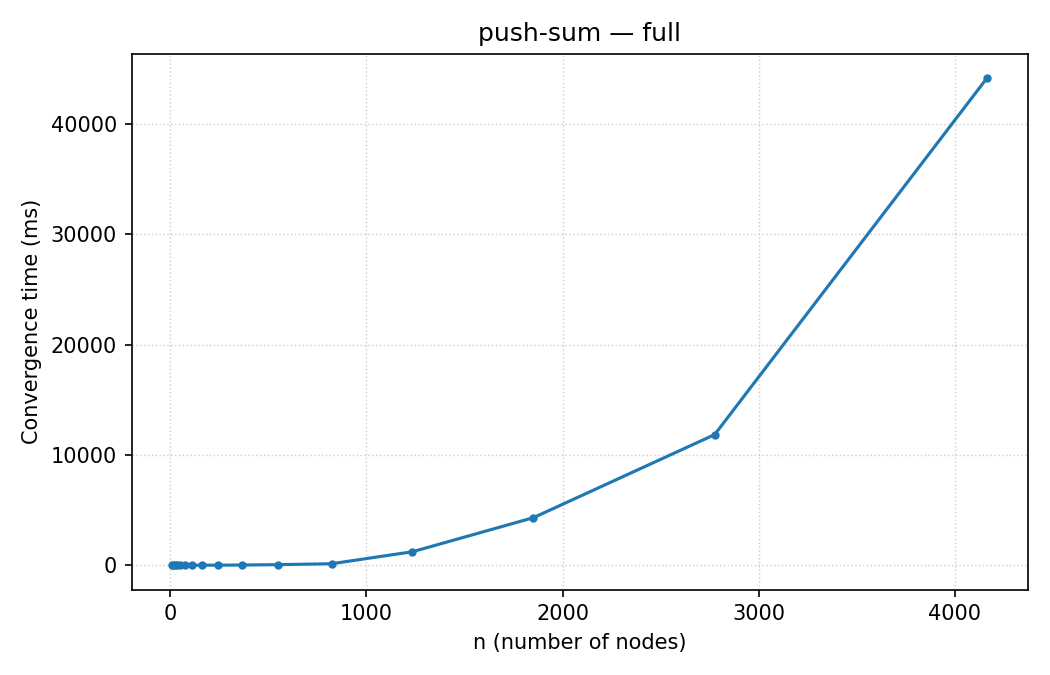

Data behind this chart, as committed beside it:
n, convergence_ms
10, 29
15, 12
22, 10
33, 9
49, 7
73, 7
109, 9
163, 11
244, 16
366, 27
549, 60
823, 145
1234, 1228
1851, 4315
2776, 11846
4164, 44133
